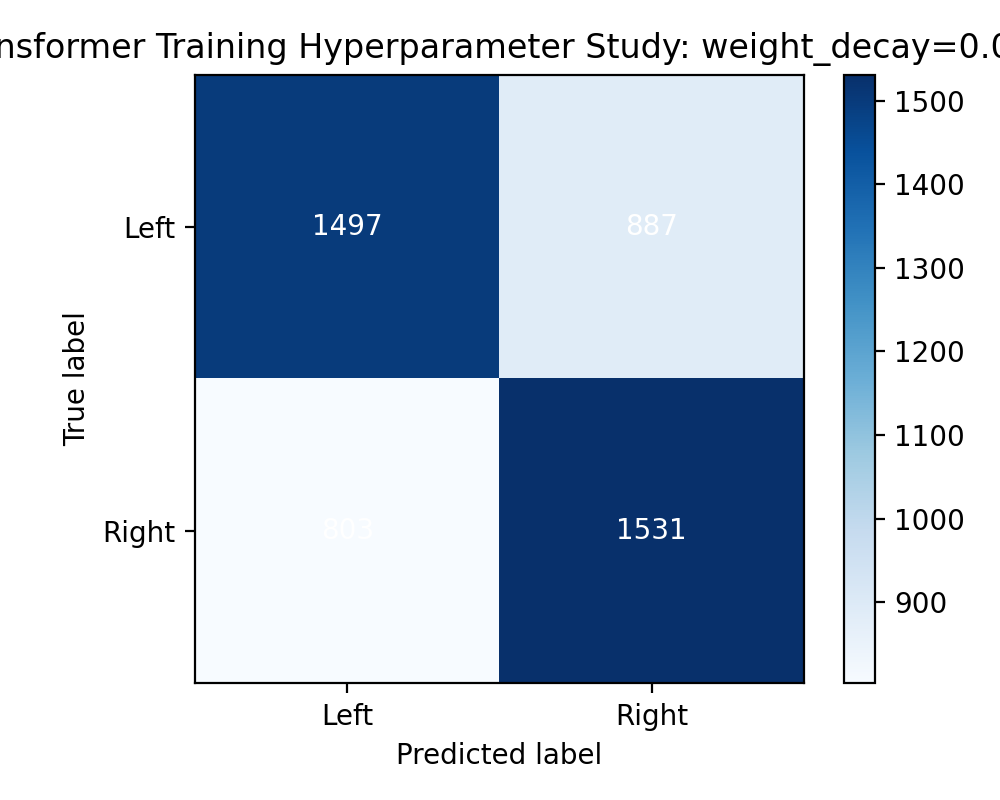

Data behind this chart, as committed beside it:
1497, 887
803, 1531
